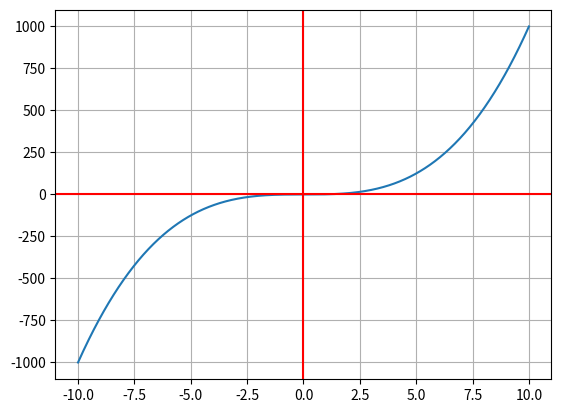

The matplotlib source for this figure:
import matplotlib.pyplot as plt; import numpy as np

# Desplazamientos horizontales y verticales
# def f(x):
#     return x**2

# x = np.linspace(-50, 70, num = 1000)
# c = -50

# y = f(x + c) + c

# fig, ax = plt.subplots()
# ax.plot(x,y)
# ax.grid()
# ax.axhline(y = 0, color = 'r')
# ax.axvline(x = 0, color = 'r')
# plt.show()

# Alargamientos y compresiones
# def f(x):
#     return np.sin(x)

# x = np.linspace(-15, 15, num = 1000)
# c = 7
# y = f(1/c*x)

# fig, ax = plt.subplots()
# ax.plot(x,y)
# ax.grid()
# ax.axhline(y = 0, color = 'r')
# ax.axvline(x = 0, color = 'r')
# plt.show()

# Reflexiones
def f(x):
    return x**3

x = np.linspace(-10, 10, num = 1000)
y = f(x)

fig, ax = plt.subplots()
ax.plot(x,y)
ax.grid()
ax.axhline(y = 0, color = 'r')
ax.axvline(x = 0, color = 'r')
plt.show()